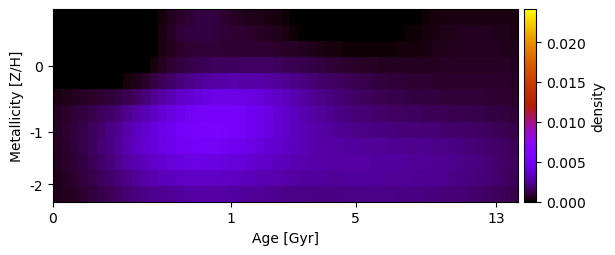

The table this chart was drawn from, first rows:
-1.113714529118119568e-03, -1.208635447320967381e-03, -1.275600223808468934e-03, -1.308979899103495260e-03, -1.305582317797906056e-03, -1.274464253421807520e-03, -1.213564958199301247e-03, -1.123543887614661309e-03, -9.496452440170313454e-04, -7.017108997036922190e-04, -4.138952976154669462e-04, -1.007908041282536647e-04, 2.149453145541219221e-04, 5.016887814238637925e-04, 7.423593187655615254e-04, 9.246472482503380504e-04, 1.044556574145729527e-03, 1.048392155507685275e-03, 9.461387972158777446e-04, 7.997833763935069482e-04, 6.529248018009544460e-04, 5.463840722753661580e-04, 4.669416489852295572e-04, 4.047875077483955057e-04
-1.171279366215012205e-03, -1.277054227855239140e-03, -1.343347119349115387e-03, -1.366329940917879095e-03, -1.347706806756343535e-03, -1.290151161804200261e-03, -1.187981273673867268e-03, -1.041327106995935644e-03, -8.210268476947535669e-04, -5.504595215304376472e-04, -2.508750150096515749e-04, 5.346961068233083419e-05, 3.511950993663310824e-04, 6.245326633173191658e-04, 8.543294411956684582e-04, 1.021599069658057522e-03, 1.096989492986119195e-03, 1.081384108949528123e-03, 9.992985424308461432e-04, 8.894366002436367635e-04, 8.075830714555964950e-04, 7.621408934451764754e-04, 7.085204204417467656e-04, 6.449467450839335442e-04
-1.012307729281348035e-03, -1.098188836430512468e-03, -1.151635254378789112e-03, -1.164684294651123411e-03, -1.143115298522714247e-03, -1.089312028983117388e-03, -1.004242562363889856e-03, -8.851425049495690320e-04, -7.037517609204062925e-04, -4.766598252886724619e-04, -2.202418203259599730e-04, 4.379679045408688186e-05, 2.977782370083170596e-04, 5.231155166492920281e-04, 7.013197013277373652e-04, 8.215864272992861412e-04, 8.834596455064013280e-04, 9.002603025676204299e-04, 8.718098994581109391e-04, 8.267229286344599144e-04, 7.790657743975566143e-04, 7.943993590815865086e-04, 8.047288039539555972e-04, 7.977937673839266769e-04
-6.819099628458028363e-04, -7.393226359395860866e-04, -7.696039605474651324e-04, -7.719200774727267428e-04, -7.504769686599693226e-04, -7.094068396088448964e-04, -6.486802395216080628e-04, -5.655042654616225040e-04, -4.295707224951782633e-04, -2.351448739353228286e-04, 1.053176212203368834e-06, 2.585860340263596859e-04, 5.219091724111956515e-04, 7.683920996221370488e-04, 9.831655247748950169e-04, 1.150740040970246432e-03, 1.279605354037373268e-03, 1.374047409260620821e-03, 1.438478270542765686e-03, 1.473232530147225048e-03, 1.484632550803242695e-03, 1.521894737767126452e-03, 1.529907421728705398e-03, 1.547067385149444949e-03
-2.080406399701583222e-04, -2.026252129230136445e-04, -1.836271861646710359e-04, -1.558901230923084814e-04, -1.128091209590913050e-04, -5.744231374138607796e-05, 7.611182667808508180e-06, 8.987010507582178737e-05, 2.264160990966099143e-04, 4.433645521459447076e-04, 7.200294037580271889e-04, 1.042595498744883394e-03, 1.373971958866048717e-03, 1.689831199168854515e-03, 1.976754096950722028e-03, 2.228292680382424652e-03, 2.441729408870664010e-03, 2.613835802268292281e-03, 2.739645392699966483e-03, 2.817075886274190803e-03, 2.842610737342936896e-03, 2.816236011390096938e-03, 2.804760490039446413e-03, 2.770005988059179042e-03
3.319940875135661161e-04, 4.143681080205726579e-04, 4.895311977098805575e-04, 5.713397428277188503e-04, 6.645733980568462821e-04, 7.773646272013546611e-04, 9.183601039730478460e-04, 1.096525148778949551e-03, 1.320496929285941380e-03, 1.597971031292466128e-03, 1.934893886460286282e-03, 2.305119384826899084e-03, 2.686968615070954320e-03, 3.056313154968259751e-03, 3.407234318409101907e-03, 3.732703095704423095e-03, 4.015095514452396257e-03, 4.223270103344381986e-03, 4.350377324233667582e-03, 4.400347672819500400e-03, 4.390696076984850274e-03, 4.300872667367076387e-03, 4.168369204851017987e-03, 3.980156214320654424e-03
5.996972874156416894e-04, 7.322516494292876429e-04, 8.757713999925741252e-04, 1.035000210084836576e-03, 1.215592239798553124e-03, 1.426438598259730959e-03, 1.674749969410922528e-03, 1.966382227904849532e-03, 2.301968406038187170e-03, 2.678015996569611725e-03, 3.071510567319253593e-03, 3.464811193882901420e-03, 3.850654034293536990e-03, 4.221563222739737470e-03, 4.567697468773260563e-03, 4.880584654903998530e-03, 5.130729701050300816e-03, 5.280527921932422035e-03, 5.334204127763238733e-03, 5.310871716758539668e-03, 5.224279872473312422e-03, 5.049208588465933442e-03, 4.789440840317050162e-03, 4.479497736684056458e-03
6.393973510967697034e-04, 8.006993544420422165e-04, 9.916626504637906115e-04, 1.212952219118412648e-03, 1.464541266297182199e-03, 1.751225139366538409e-03, 2.076889196846760845e-03, 2.441079320907400558e-03, 2.838260965029126056e-03, 3.254456104289186417e-03, 3.666822312539226407e-03, 4.056150478229837361e-03, 4.419355080694617466e-03, 4.748192199487581006e-03, 5.039764654008233383e-03, 5.293031899395900762e-03, 5.467949864416589249e-03, 5.541578185354286736e-03, 5.523608909816772432e-03, 5.436073367885859396e-03, 5.290229169302441449e-03, 5.064259992007711861e-03, 4.773285057702121234e-03, 4.452553522146050942e-03
5.703526345326606715e-04, 7.415858696564045158e-04, 9.565713718757484297e-04, 1.205125243547399295e-03, 1.488689939267380524e-03, 1.805062668642821088e-03, 2.152064040615846597e-03, 2.529806421610080510e-03, 2.928724114750021288e-03, 3.320196711260656793e-03, 3.688796424638650893e-03, 4.033122827617006273e-03, 4.342370569186917127e-03, 4.604742276827195925e-03, 4.818729411157418770e-03, 4.978590573642713811e-03, 5.062536780768769375e-03, 5.064445632053398219e-03, 5.005823586810152076e-03, 4.904312482143020901e-03, 4.764413807972590204e-03, 4.578827464118154222e-03, 4.336146661969861663e-03, 4.081221633597065766e-03
5.423685959212980884e-04, 6.965741187630187766e-04, 8.899651646823136244e-04, 1.118791911204211967e-03, 1.379397037593971644e-03, 1.666594891501367061e-03, 1.977072777047570243e-03, 2.305582388422372422e-03, 2.643505489276868573e-03, 2.971523168564336320e-03, 3.273860213211065955e-03, 3.543274764779912479e-03, 3.773102906503308582e-03, 3.960190036788581447e-03, 4.104358245708492406e-03, 4.203629762597049270e-03, 4.249075677143235308e-03, 4.242217341848936694e-03, 4.201903759938397688e-03, 4.129608413284952158e-03, 4.032641845114637129e-03, 3.907606953000474642e-03, 3.747769105405531712e-03, 3.577530235998625796e-03
4.650067398952883340e-04, 5.957688262468681167e-04, 7.629748302598576403e-04, 9.607701559103461620e-04, 1.183481381613618643e-03, 1.427182550839212064e-03, 1.690357144756357913e-03, 1.969321987591711974e-03, 2.254910219909597637e-03, 2.522562273653120024e-03, 2.761341723022113157e-03, 2.965018141708665456e-03, 3.128463778063513955e-03, 3.254945997545247768e-03, 3.354986034023811452e-03, 3.425286018616734499e-03, 3.459378783159657283e-03, 3.458676322116496175e-03, 3.431468348943303524e-03, 3.389270689689027460e-03, 3.335614267802677370e-03, 3.267283435743248508e-03, 3.173494138099937096e-03, 3.058753288456184712e-03
3.873444663432044736e-04, 4.948129693518600299e-04, 6.247268721410104879e-04, 7.760347786983189241e-04, 9.446323649472927004e-04, 1.132186698562356484e-03, 1.337730855457310323e-03, 1.558812008641427983e-03, 1.792906307710844579e-03, 2.005021845749306586e-03, 2.184997269463261754e-03, 2.333127408725627072e-03, 2.444676448221910769e-03, 2.530728782347529959e-03, 2.597882449777986266e-03, 2.649823559887013857e-03, 2.677698951524099587e-03, 2.678532037175801895e-03, 2.665698326722530306e-03, 2.647155369467127893e-03, 2.626554815529396313e-03, 2.592738598448365329e-03, 2.537350537115884170e-03, 2.461500427326507225e-03
